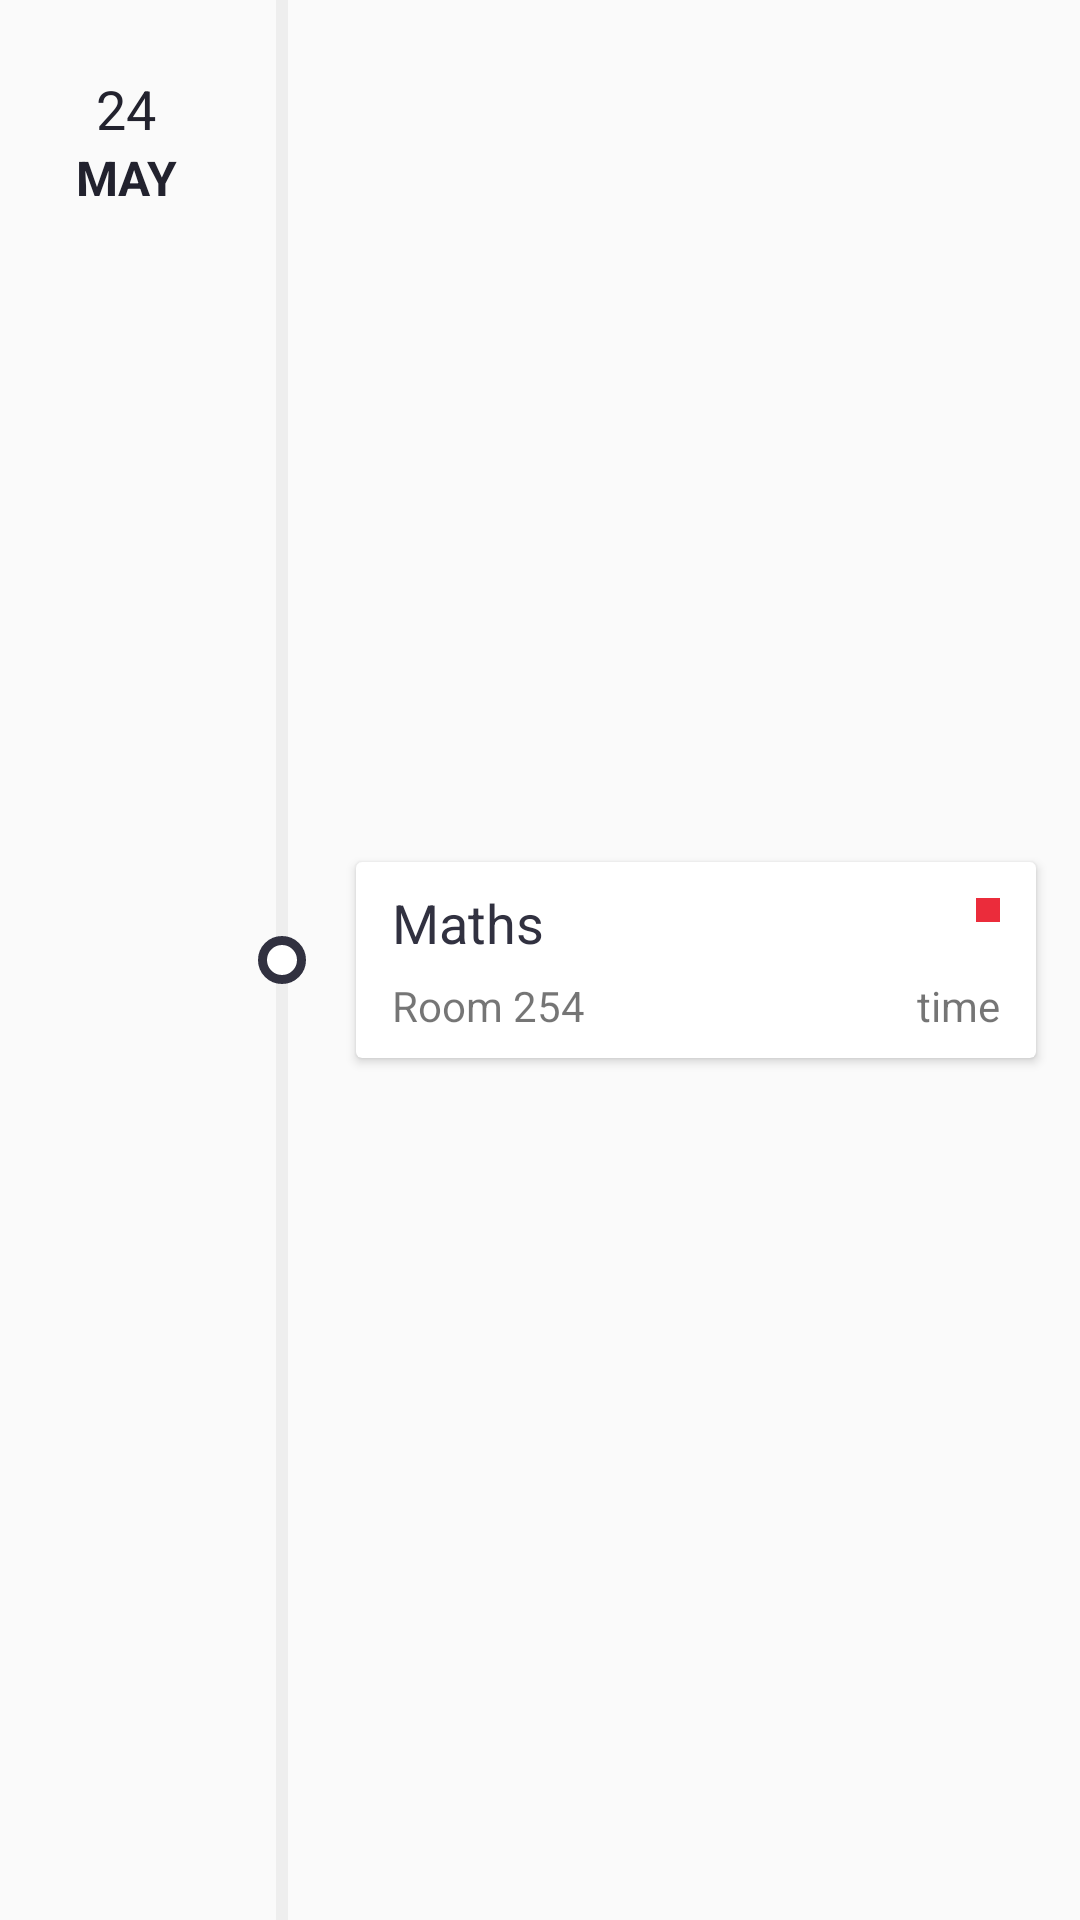

The Android layout XML behind this screen, and the referenced resources:
<!-- AndroidManifest.xml: application theme AppTheme -->
<!-- res/layout/exam_row.xml -->
<?xml version="1.0" encoding="utf-8"?>
<LinearLayout xmlns:android="http://schemas.android.com/apk/res/android"
    xmlns:tools="http://schemas.android.com/tools"
    android:layout_width="match_parent"
    android:layout_height="wrap_content"
    xmlns:app="http://schemas.android.com/apk/res-auto"
    android:orientation="horizontal">

    
    <LinearLayout
        android:layout_width="wrap_content"
        android:layout_height="wrap_content"
        android:minWidth="70dp"
        android:orientation="vertical"
        android:paddingBottom="24dp"
        android:paddingLeft="12dp"
        android:paddingRight="0dp"
        android:paddingTop="24dp">

        <TextView
            android:id="@+id/exam_day"
            android:layout_width="match_parent"
            android:layout_height="wrap_content"
            android:layout_weight="1"
            android:minWidth="60dp"
            android:text="24"
            android:textAlignment="center"
            android:textColor="@color/colorPrimaryDark"
            android:textSize="18sp" />

        <TextView
            android:id="@+id/exam_month"
            android:layout_width="match_parent"
            android:layout_height="wrap_content"
            android:layout_weight="1"
            android:text="MAY"
            android:textAlignment="center"
            android:textColor="@color/colorPrimaryDark"
            android:textSize="16sp"
            android:textStyle="bold" />
    </LinearLayout>

    <RelativeLayout
        android:layout_width="wrap_content"
        android:layout_height="match_parent">

        <View
            android:layout_width="4dp"
            android:layout_height="match_parent"
            android:layout_marginLeft="20dp"
            android:layout_marginRight="20dp"
            android:background="@color/lightGrey" />

        <View
            android:id="@+id/dot"
            android:layout_width="16dp"
            android:layout_height="16dp"
            android:layout_centerVertical="true"
            android:layout_marginLeft="14dp"
            android:background="@drawable/timeline_dot" />
    </RelativeLayout>

    <android.support.v7.widget.CardView
        android:layout_width="match_parent"
        android:layout_height="wrap_content"
        android:layout_gravity="center_vertical"
        android:layout_marginRight="12dp"
        app:cardUseCompatPadding="true">

        <RelativeLayout
            android:layout_width="match_parent"
            android:layout_height="wrap_content"
            android:layout_gravity="center_vertical">

            <TextView
                android:id="@+id/subject_name"
                android:layout_width="match_parent"
                android:layout_height="wrap_content"
                android:paddingBottom="6dp"
                android:paddingLeft="12dp"
                android:paddingTop="8dp"
                android:text="Maths"
                android:textColor="@color/colorPrimary"
                android:textSize="18sp" />

            <LinearLayout
                android:layout_width="match_parent"
                android:layout_height="wrap_content"
                android:layout_below="@id/subject_name"
                android:orientation="horizontal">
                <TextView
                    android:id="@+id/subject_room"
                    android:layout_width="match_parent"
                    android:layout_height="wrap_content"
                    android:paddingBottom="8dp"
                    android:paddingLeft="12dp"
                    android:layout_weight="1"
                    android:text="Room 254" />
                <TextView
                    android:id="@+id/exam_time"
                    android:layout_width="match_parent"
                    android:layout_weight="1"
                    android:layout_height="wrap_content"
                    android:textAlignment="textEnd"
                    android:paddingRight="12dp"
                    android:text="time"/>

            </LinearLayout>


            <View
                android:id="@+id/importance_status"
                android:layout_width="8dp"
                android:layout_height="8dp"
                android:layout_alignRight="@id/subject_name"
                android:layout_marginRight="12dp"
                android:layout_marginTop="12dp"
                android:background="@color/colorAccent" />
        </RelativeLayout>

    </android.support.v7.widget.CardView>

</LinearLayout>
<!-- resources referenced by this layout -->
<resources>
  <color name="colorAccent">#EB2C3B</color>
  <color name="colorPrimary">#313140</color>
  <color name="colorPrimaryDark">#22222e</color>
  <color name="lightGrey">#eeeeee</color>
  <!-- drawable timeline_dot (drawable) -->
  <?xml version="1.0" encoding="utf-8"?>
  <shape xmlns:android="http://schemas.android.com/apk/res/android"
      android:shape="oval" >
  
      <stroke
          android:width="3dp"
          android:color="@color/colorPrimary" />
  
      <solid android:color="@color/white" />
  </shape>
  <style name="AppTheme" parent="Theme.AppCompat.Light.NoActionBar">
          
          <item name="colorPrimary">@color/colorPrimary</item>
          <item name="colorPrimaryDark">@color/colorPrimaryDark</item>
          <item name="colorAccent">@color/colorAccent</item>
      </style>
  <color name="white">#ffffff</color>
</resources>
